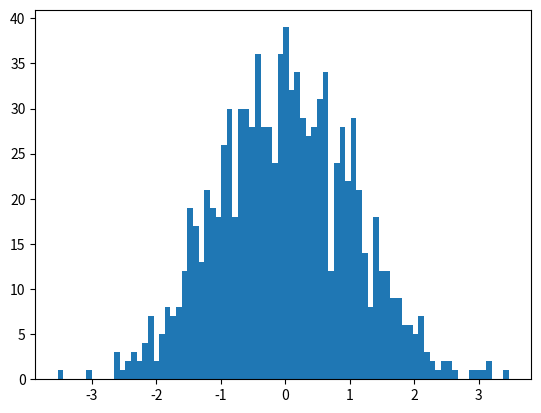

Generate this figure with matplotlib:
import matplotlib.pyplot as plt
import numpy as np

x = np.random.normal(0.0, 1.0, 1000)

plt.hist(x, bins=80)

plt.show()